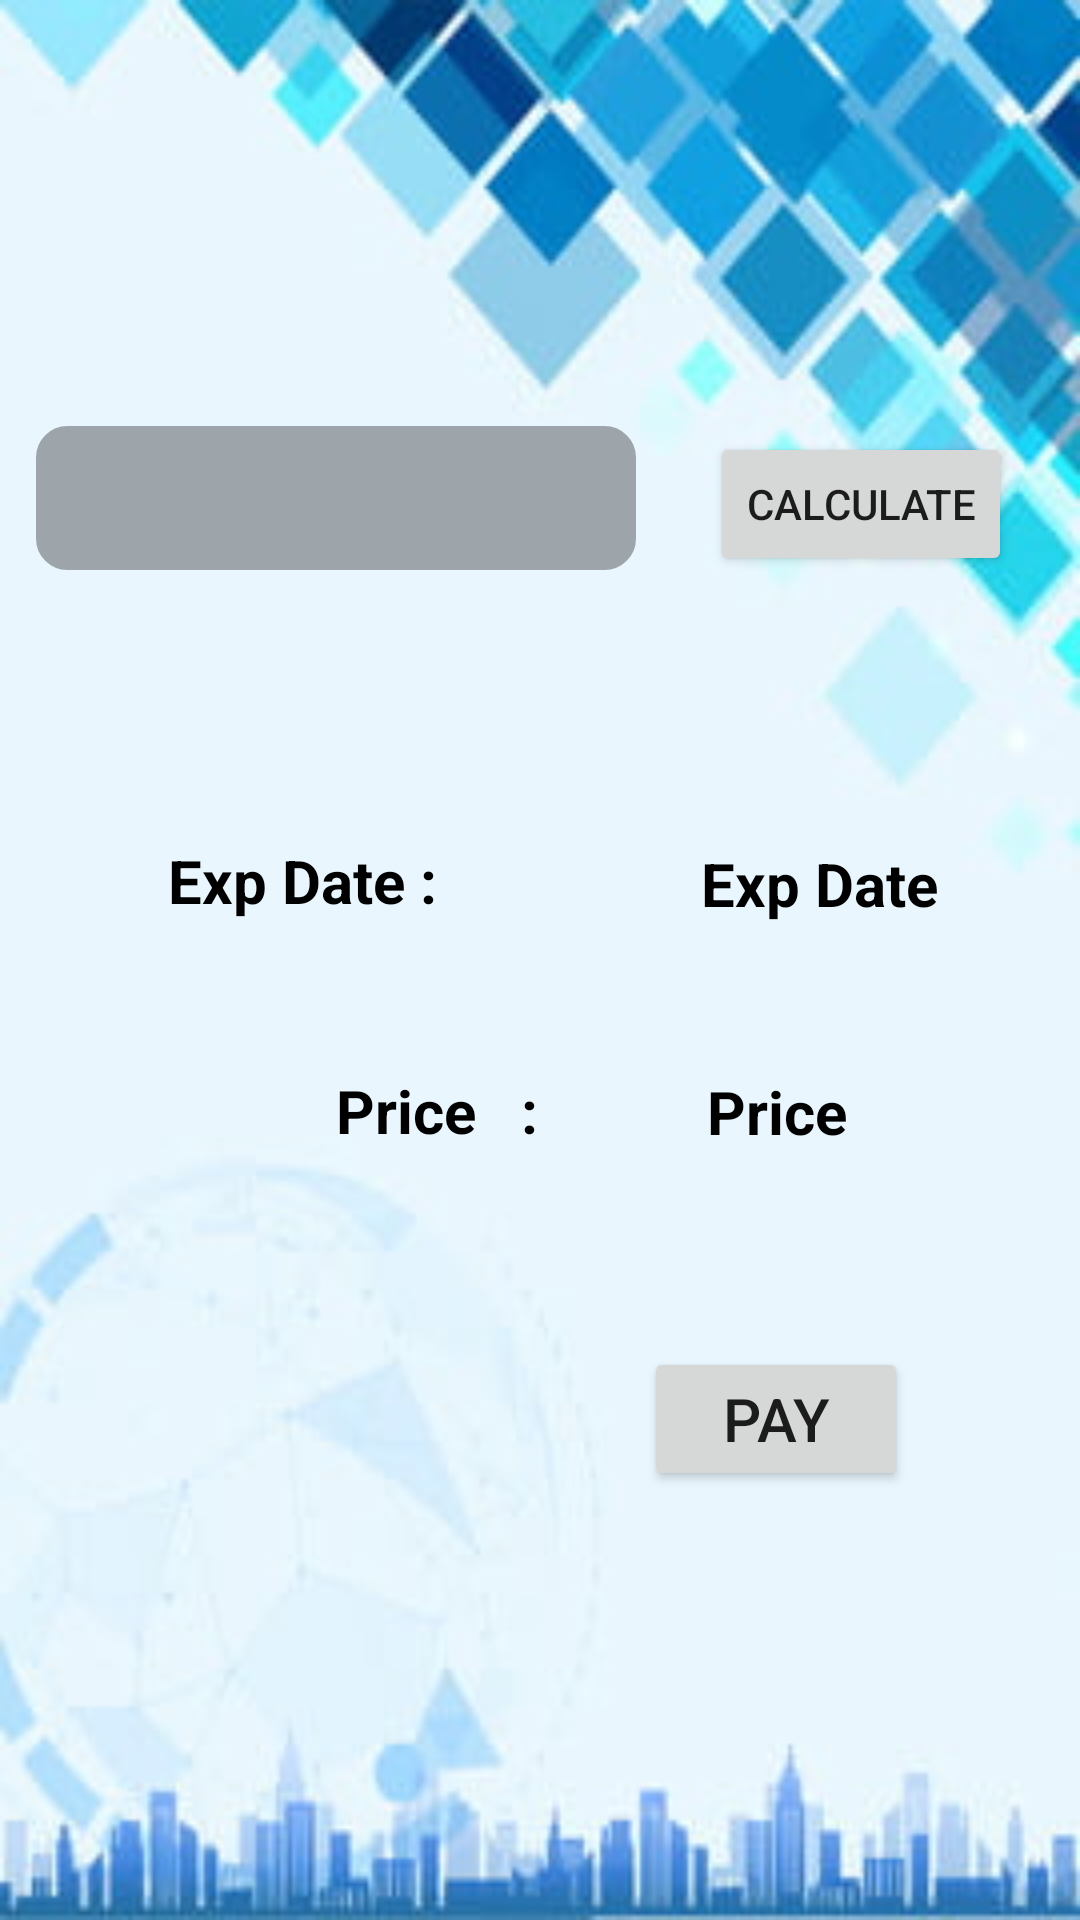

Reconstruct the res/layout file that produces this screen, plus the resources it refers to.
<!-- AndroidManifest.xml: application theme Theme.MealMyPlan -->
<!-- res/layout/activity_pay.xml -->
<?xml version="1.0" encoding="utf-8"?>
<androidx.constraintlayout.widget.ConstraintLayout xmlns:android="http://schemas.android.com/apk/res/android"
    xmlns:app="http://schemas.android.com/apk/res-auto"
    xmlns:tools="http://schemas.android.com/tools"
    android:layout_width="match_parent"
    android:layout_height="match_parent"
    android:background="@drawable/profilebackground"
    tools:context=".Pay">

    <Spinner
        android:id="@+id/spinner77"
        android:layout_width="200dp"
        android:layout_height="48dp"
        android:background="@drawable/coustomspinner"
        android:backgroundTint="#9DA5AB"
        android:paddingLeft="10dp"
        app:layout_constraintBottom_toBottomOf="parent"
        app:layout_constraintEnd_toEndOf="parent"
        app:layout_constraintHorizontal_bias="0.075"
        app:layout_constraintStart_toStartOf="parent"
        app:layout_constraintTop_toTopOf="parent"
        app:layout_constraintVertical_bias="0.24" />

    <Button
        android:id="@+id/clc1"
        android:layout_width="wrap_content"
        android:layout_height="48dp"
        android:text="Calculate"
        app:layout_constraintBottom_toBottomOf="parent"
        app:layout_constraintEnd_toEndOf="parent"
        app:layout_constraintHorizontal_bias="0.524"
        app:layout_constraintStart_toEndOf="@+id/spinner77"
        app:layout_constraintTop_toTopOf="parent"
        app:layout_constraintVertical_bias="0.243" />

    <TextView
        android:id="@+id/textView42"
        android:layout_width="127dp"
        android:layout_height="31dp"
        android:layout_marginStart="56dp"
        android:text="Exp Date :"
        android:textColor="@color/black"
        android:textSize="20sp"
        android:textStyle="bold"
        app:layout_constraintBottom_toBottomOf="parent"
        app:layout_constraintStart_toStartOf="parent"
        app:layout_constraintTop_toBottomOf="@+id/spinner77"
        app:layout_constraintVertical_bias="0.215" />

    <TextView
        android:id="@+id/T56"
        android:layout_width="wrap_content"
        android:layout_height="wrap_content"
        android:layout_marginStart="48dp"
        android:text="Exp Date"
        android:textColor="@color/black"
        android:textSize="20sp"
        android:textStyle="bold"
        app:layout_constraintBottom_toBottomOf="parent"
        app:layout_constraintEnd_toEndOf="parent"
        app:layout_constraintHorizontal_bias="0.05"
        app:layout_constraintStart_toEndOf="@+id/textView42"
        app:layout_constraintTop_toBottomOf="@+id/spinner77"
        app:layout_constraintVertical_bias="0.215" />

    <TextView
        android:id="@+id/textView89"
        android:layout_width="wrap_content"
        android:layout_height="wrap_content"
        android:layout_marginStart="112dp"
        android:text="Price   :"
        android:textColor="@color/black"
        android:textSize="20sp"
        android:textStyle="bold"
        app:layout_constraintBottom_toBottomOf="parent"
        app:layout_constraintStart_toStartOf="parent"
        app:layout_constraintTop_toBottomOf="@+id/spinner77"
        app:layout_constraintVertical_bias="0.394" />

    <TextView
        android:id="@+id/T94"
        android:layout_width="wrap_content"
        android:layout_height="wrap_content"
        android:layout_marginStart="48dp"
        android:text="Price"
        android:textColor="@color/black"
        android:textSize="20sp"
        android:textStyle="bold"
        app:layout_constraintBottom_toBottomOf="parent"
        app:layout_constraintEnd_toEndOf="parent"
        app:layout_constraintHorizontal_bias="0.058"
        app:layout_constraintStart_toEndOf="@+id/textView42"
        app:layout_constraintTop_toBottomOf="@+id/spinner77"
        app:layout_constraintVertical_bias="0.395" />

    <Button
        android:id="@+id/btp1"
        android:layout_width="wrap_content"
        android:layout_height="wrap_content"
        android:text="Pay"
        android:textSize="20sp"
        app:layout_constraintBottom_toBottomOf="parent"
        app:layout_constraintEnd_toEndOf="parent"
        app:layout_constraintHorizontal_bias="0.789"
        app:layout_constraintStart_toStartOf="parent"
        app:layout_constraintTop_toBottomOf="@+id/T94"
        app:layout_constraintVertical_bias="0.312" />
</androidx.constraintlayout.widget.ConstraintLayout>
<!-- resources referenced by this layout -->
<resources>
  <!-- drawable coustomspinner (drawable) -->
  <?xml version="1.0" encoding="utf-8"?>
  <selector xmlns:tools="http://schemas.android.com/tools" xmlns:android="http://schemas.android.com/apk/res/android">
      <item android:state_enabled="true" android:state_focused="true">
          <shape android:shape="rectangle">
              <corners android:radius="14dp"/>
              <stroke android:color="@color/design_default_color_on_primary" android:width="1dp"/>
  
          </shape>
      </item>
  
  
  
      <item android:state_enabled="true" >
          <shape android:shape="rectangle">
  
              <corners android:radius="10dp"/>
              <stroke android:color="@android:color/darker_gray" android:width="1dp"/>
  
          </shape>
      </item>
  
  
  </selector>
  <!-- drawable profilebackground: jpg bitmap (drawable, 14021 bytes) -->
  <style name="Theme.MealMyPlan" parent="Theme.MaterialComponents.DayNight.DarkActionBar">
          
          <item name="colorPrimary">@color/purple_500</item>
          <item name="colorPrimaryVariant">@color/purple_700</item>
          <item name="colorOnPrimary">@color/white</item>
          
          <item name="colorSecondary">@color/teal_200</item>
          <item name="colorSecondaryVariant">@color/teal_700</item>
          <item name="colorOnSecondary">@color/black</item>
          
          <item name="android:statusBarColor" tools:targetApi="l">?attr/colorPrimaryVariant</item>
          
      </style>
  <!-- not gathered from this repository: default colours our renderer supplied (Android Studio template values) -->
  <color name="purple_500">#FF6200EE</color>
  <color name="purple_700">#FF3700B3</color>
  <color name="teal_200">#FF03DAC5</color>
  <color name="teal_700">#FF018786</color>
  <color name="black">#FF000000</color>
  <color name="white">#FFFFFFFF</color>
</resources>
